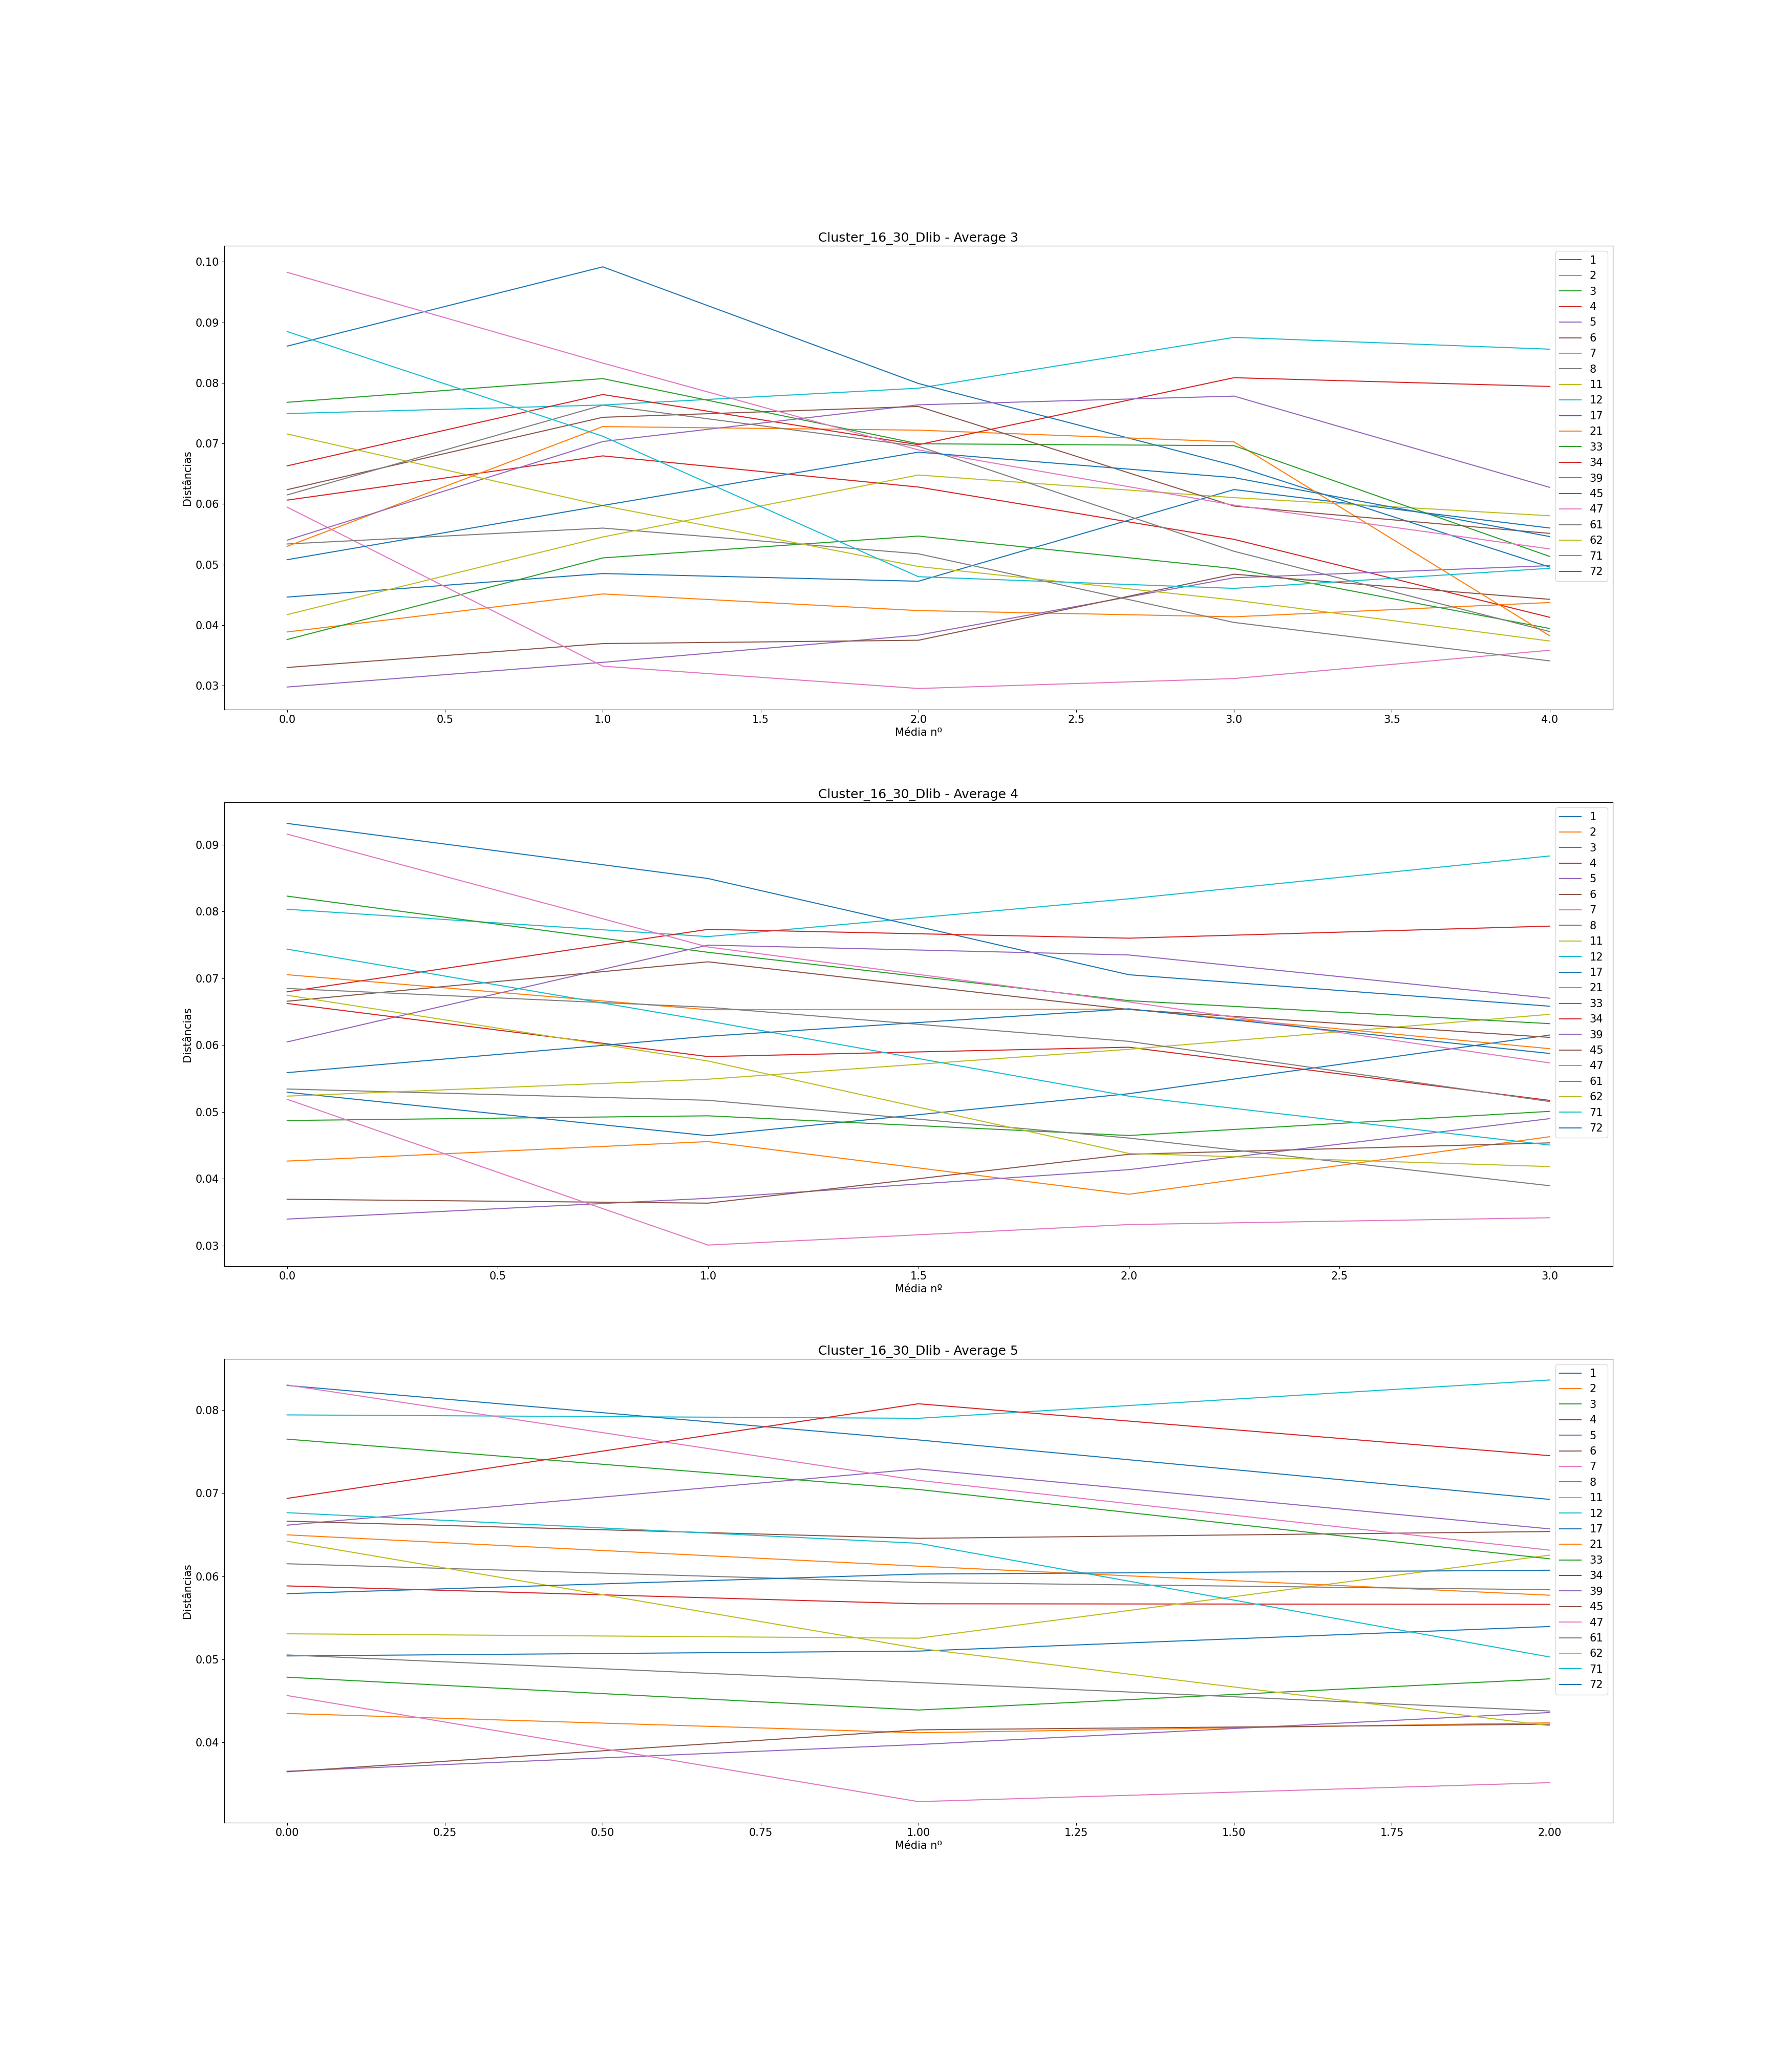

Source data for this figure (header and first rows):
, Subject, Ages, Ages GAP, Age Before GAP, Age After GAP, Recognized, Total Comparisons, Average (3), Difference Average (3), Average (4), Difference Average (4), Average (5), Difference Average (5)
0, 1, [2, 5, 8, 10, 29, 33, 40, 43], [3, 3, 2, 19, 4, 7, 3], 10, 29, 6, 7, [0.04463732180209984, 0.0485237453727558…, [0.0038864235706559946, -0.0012701598559…, [0.05294327861275021, 0.0464403283212900…, [-0.006502950291460134, 0.00628131204429…, [0.05039263832357873, 0.0509774236393879…, [0.0005847853158092234, 0.00296107701959…
1, 2, [3, 4, 5, 7, 29, 31, 36, 38], [1, 1, 2, 22, 2, 5, 2], 7, 29, 7, 7, [0.038878149841711465, 0.045155899443721…, [0.006277749602010371, -0.00274942128951…, [0.04263765066231692, 0.0455574201507857…, [0.0029197694884688027, -0.0078876246943…, [0.043462516984249015, 0.041137885593266…, [-0.002324631390982372, 0.00119708356129…
2, 3, [18, 20, 23, 25, 51, 58, 60, 61], [2, 3, 2, 26, 7, 2, 1], 25, 51, 6, 7, [0.037626972492273834, 0.051107811236623…, [0.013480838744349632, 0.003602681747800…, [0.0487115432686986, 0.04941146792185964…, [0.0006999246531610437, -0.0029455565509…, [0.04783372221047252, 0.0438756076435390…, [-0.003958114566933436, 0.00375662476201…
3, 4, [19, 21, 26, 28, 51, 53, 62, 63], [2, 5, 2, 23, 2, 9, 1], 28, 51, 5, 7, [0.0606438605982584, 0.0679540008235169,…, [0.007310140225258492, -0.00514903001383…, [0.0662279360410689, 0.05827674333983797…, [-0.007951192701230923, 0.00139983939720…, [0.05883134301061536, 0.0566796783756994…, [-0.002151664634915895, -6.6034630668780…
4, 5, [18, 24, 30, 31, 48, 49, 52, 61], [6, 6, 1, 17, 1, 3, 9], 31, 48, 7, 7, [0.029785102660975032, 0.033861562559511…, [0.0040764598985368675, 0.00449559489738…, [0.033956778326704073, 0.037064036216297…, [0.0031072578895935538, 0.00428778127998…, [0.03649971409869422, 0.0397183884959279…, [0.003218674397233723, 0.003857948636322…
5, 6, [24, 28, 31, 36, 55, 61, 67, 69], [4, 3, 5, 19, 6, 6, 2], 36, 55, 7, 7, [0.0330111164333376, 0.03695567245940263…, [0.003944556026065027, 0.000553536925239…, [0.03692164712223962, 0.0363407404326041…, [-0.000580906689635452, 0.00731529852337…, [0.036436506568233454, 0.041491897880080…, [0.005055391311847145, 0.000673402762300…
6, 7, [1, 18, 22, 23, 37, 38, 39, 45], [17, 4, 1, 14, 1, 1, 6], 1, 18, 6, 7, [0.05949424654548108, 0.033231697285505,…, [-0.02626254925997608, -0.00368823104206…, [0.051885410257028086, 0.030067671851830…, [-0.021817738405197237, 0.00306969969259…, [0.045623447315784146, 0.032837954970940…, [-0.012785492344843885, 0.00228702511824…
7, 8, [3, 6, 8, 12, 31, 33, 35, 41], [3, 2, 4, 19, 2, 2, 6], 12, 31, 7, 7, [0.053403787474711674, 0.056030062797279…, [0.0026262753225674285, -0.0042496700811…, [0.05342491400209808, 0.0517370991051146…, [-0.0016878148969834278, -0.005652738271…, [0.050511572807402726, 0.047188932321057…, [-0.0033226404863449244, -0.003430495837…
8, 11, [2, 5, 7, 11, 30, 34, 40, 42], [3, 2, 4, 19, 4, 6, 2], 11, 30, 5, 7, [0.0417429038625343, 0.05456196175983937…, [0.012819057897305072, 0.010233555391035…, [0.05235929078291858, 0.0548894547494581…, [0.0025301639665396003, 0.00448027942562…, [0.053061819369997786, 0.052530040849105…, [-0.0005317785208925202, 0.0100116050438…
9, 12, [4, 7, 12, 14, 30, 32, 34, 36], [3, 5, 2, 16, 2, 2, 2], 14, 30, 2, 7, [0.07493776676401653, 0.0763519339272235…, [0.0014141671632069974, 0.00277535753101…, [0.08032674663527245, 0.0762348403601831…, [-0.004091906275089277, 0.00565850015443…, [0.07943810924003039, 0.0790261698249021…, [-0.0004119394151282513, 0.0046165119973…
10, 17, [5, 7, 12, 15, 32, 36, 38, 42], [2, 5, 3, 17, 4, 2, 4], 15, 32, 3, 7, [0.08607194641195952, 0.0991664011956834…, [0.013094454783723952, -0.01925850954185…, [0.09317480030560399, 0.0849307087822999…, [-0.00824409152330402, -0.01440338833807…, [0.08298456655291309, 0.0764216883889236…, [-0.0065628781639894135, -0.007165343710…
11, 21, [3, 5, 6, 11, 27, 30, 35, 39], [2, 1, 5, 16, 3, 5, 4], 11, 27, 6, 7, [0.053006520572546297, 0.072789274798932…, [0.019782754226386194, -0.00058931035805…, [0.070531200323342, 0.06529005852453235,…, [-0.005241141798809648, 8.44105866267264…, [0.06498344219893998, 0.0612116434440265…, [-0.003771798754913437, -0.0035014212609…
12, 33, [2, 5, 10, 14, 30, 35, 39, 44], [3, 5, 4, 16, 5, 4, 5], 14, 30, 4, 7, [0.07679861189311, 0.08071051578218727, …, [0.0039119038890772645, -0.0107601459597…, [0.08229262515187798, 0.0738850301542245…, [-0.008407594997653423, -0.0072383139912…, [0.07651581477556965, 0.0704551751602747…, [-0.006060639615294863, -0.0083571471961…
13, 34, [2, 4, 11, 13, 30, 35, 39, 44], [2, 7, 2, 17, 5, 4, 5], 13, 30, 3, 7, [0.06630233594960606, 0.0780887313199798…, [0.01178639537037382, -0.008296432239013…, [0.06796787870572908, 0.0773174528489332…, [0.009349574143204184, -0.00131957220375…, [0.06937502645174194, 0.0807768873467110…, [0.01140186089496907, -0.006251805956799…
14, 39, [2, 5, 7, 10, 35, 45, 50, 52], [3, 2, 3, 25, 10, 5, 2], 10, 35, 4, 7, [0.054030091121819696, 0.070321480967681…, [0.016291389845861565, 0.006061388314153…, [0.06046790036831355, 0.0749621803633743…, [0.014494279995060796, -0.00147622829592…, [0.06615117600474156, 0.0729287843755575…, [0.006777608370816007, -0.00722559561732…
15, 45, [3, 6, 8, 12, 32, 40, 43, 48], [3, 2, 4, 20, 8, 3, 5], 12, 32, 5, 7, [0.06237082224610004, 0.0743207237765372…, [0.011949901530437158, 0.001795356391912…, [0.06656150472142339, 0.0724626064755965…, [0.0059011017541731325, -0.0071340793893…, [0.0666268546916936, 0.06456325874840312…, [-0.002063595943290489, 0.00082071754516…
16, 47, [5, 6, 9, 11, 27, 33, 45, 55], [1, 3, 2, 16, 6, 12, 10], 11, 27, 3, 7, [0.09825914329727665, 0.0832802119029959…, [-0.014978931394280748, -0.0143443881306…, [0.09157906739445465, 0.0746832698670479…, [-0.01689579752740672, -0.00822342563174…, [0.08304174266740452, 0.0715529970184860…, [-0.011488745648918497, -0.0084158291760…
17, 61, [4, 6, 7, 10, 26, 29, 30, 32], [2, 1, 3, 16, 3, 1, 2], 10, 26, 5, 7, [0.061501448921220565, 0.076337763994125…, [0.01483631507290454, -0.006794760204033…, [0.06847034569795622, 0.0656577210077768…, [-0.0028126246901793717, -0.005101927576…, [0.0614997949681114, 0.05924500927713459…, [-0.0022547856909768058, -0.000877605858…
18, 62, [3, 15, 16, 18, 45, 47, 53, 54], [12, 1, 2, 27, 2, 6, 1], 18, 45, 5, 7, [0.07157348645532953, 0.0597383374855923…, [-0.011835148969737162, -0.0100516804931…, [0.06745887452932467, 0.0576184685036896…, [-0.009840406025634997, -0.0138323031745…, [0.06421887193505606, 0.0513117128708304…, [-0.01290715906422564, -0.00932152216556…
19, 71, [0, 10, 18, 22, 42, 43, 44, 45], [10, 8, 4, 20, 1, 1, 1], 22, 42, 4, 7, [0.08848764703089211, 0.0711972070153947…, [-0.017290440015497344, -0.0231943861891…, [0.07435942827268036, 0.0636061607187936…, [-0.010753267553886683, -0.0112504472951…, [0.06765414698394237, 0.0639678068182572…, [-0.0036863401656851424, -0.013699445577…
20, 72, [2, 7, 11, 13, 29, 34, 41, 45], [5, 4, 2, 16, 5, 7, 4], 13, 29, 6, 7, [0.050806086576857624, 0.059761722630524…, [0.008955636053666415, 0.008804024860463…, [0.05587520672351472, 0.0613179351877352…, [0.005442728464220538, 0.004108589570301…, [0.057897479950685546, 0.060256119462025…, [0.0023586395113398342, 0.00046446485709…
